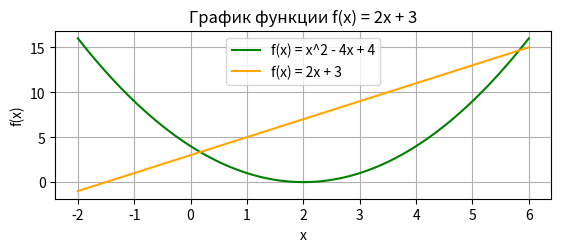
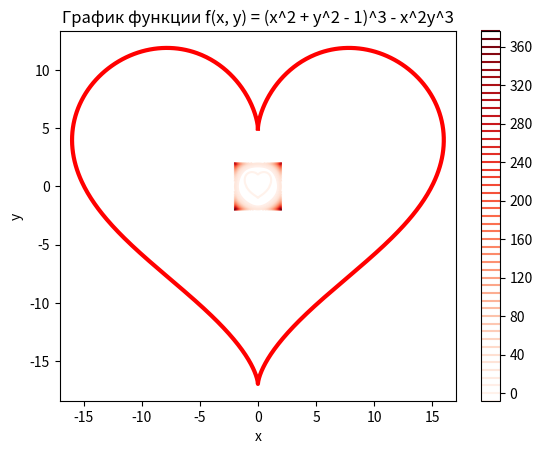

These figures' Python source, in order:
import numpy as np
import matplotlib.pyplot as plt

# Создание окна с двумя графиками

x1 = np.linspace(-2, 6, 100)
y1 = x1 ** 2 - 4 * x1 + 4  # f(x) = x^2 - 4x + 4
y2 = 2 * x1 + 3  # f(x) = 2x + 3
plt.figure(1)
plt.subplot(2, 1, 1)
plt.plot(x1, y1, label='f(x) = x^2 - 4x + 4', color='green')
plt.title('График функции f(x) = x^2 - 4x + 4')
plt.grid(True)
plt.xlabel('x')
plt.ylabel('f(x)')
plt.legend()
plt.subplot(2, 1, 1)
plt.plot(x1, y2, label='f(x) = 2x + 3', color='orange')
plt.title('График функции f(x) = 2x + 3')
plt.grid(True)
plt.xlabel('x')
plt.ylabel('f(x)')
plt.legend()
x2 = np.linspace(-2, 2, 100)
y2 = np.linspace(-2, 2, 100)
X, Y = np.meshgrid(x2, y2)
Z = (X ** 2 + Y ** 2 - 1) ** 3 - X ** 2 * Y ** 3
# Создание окна с одним графиком
plt.figure(2)  # Создаем второе окно
plt.contour(X, Y, Z, levels=50, cmap='Reds')
plt.colorbar()
plt.title('График функции f(x, y) = (x^2 + y^2 - 1)^3 - x^2y^3')
plt.xlabel('x')
plt.ylabel('y')

t = np.linspace(0, 2 * np.pi, 1000)
heart_x = 16 * np.sin(t) ** 3
heart_y = 13 * np.cos(t) - 5 * np.cos(2 * t) - 2 * np.cos(3 * t) - np.cos(4 * t)
plt.plot(heart_x, heart_y, color='red', linewidth=3)
plt.axis('equal')
plt.show()
